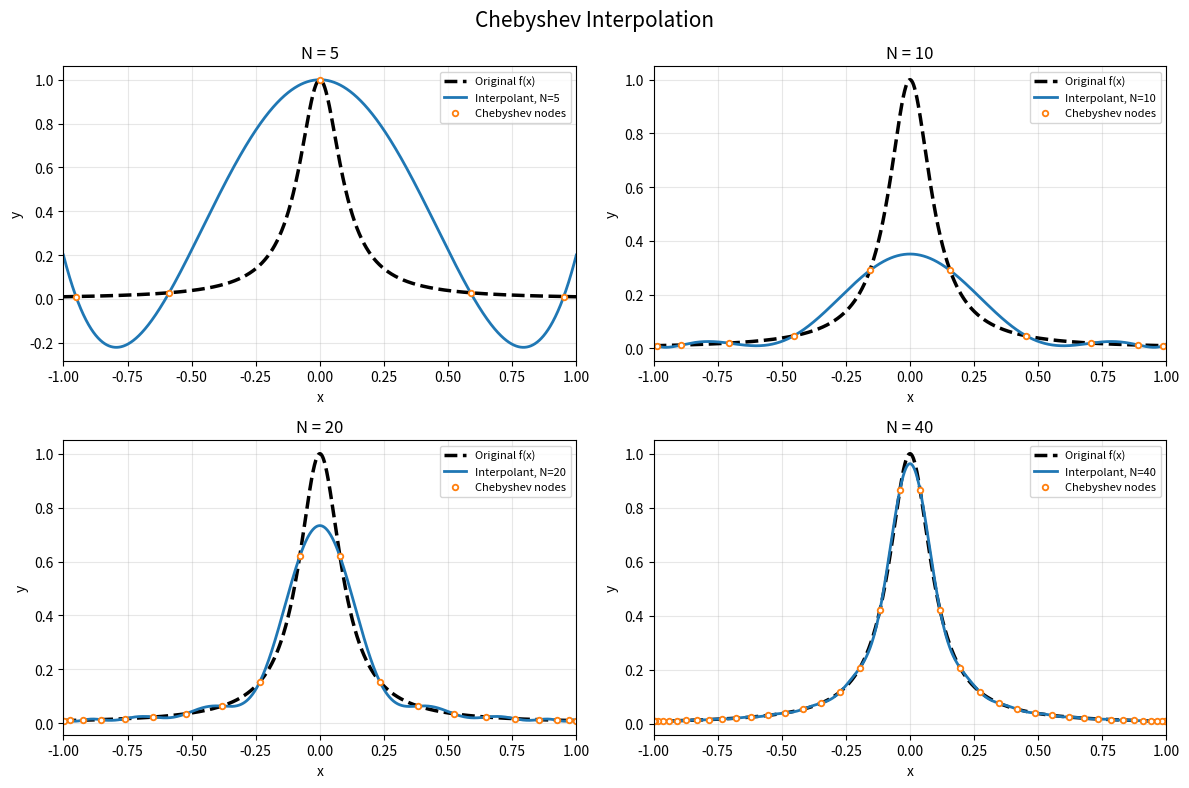
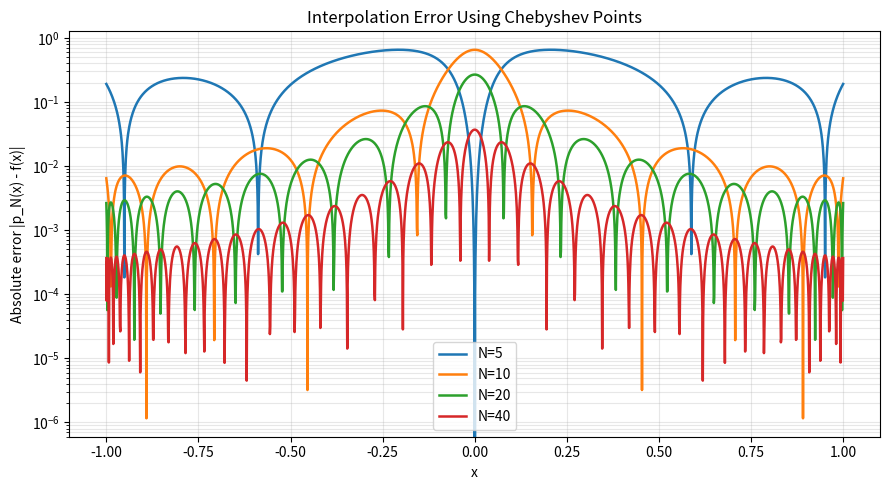

Write Python code to recreate these figures, in order.

import numpy as np
import matplotlib.pyplot as plt

def f(x):
    return 1 / (1 + (10*x)**2)

def chebyshev_interpolation(N, x_eval):
    # Chebyshev interpolation nodes
    j = np.arange(1, N + 1)
    theta = (2*j - 1) * np.pi / (2*N)
    x_nodes = np.cos(theta)
    y_nodes = f(x_nodes)

    # Barycentric weights (a common scaling factor is irrelevant)
    w = (-1.0)**(j - 1) * np.sin(theta)

    # Evaluate the interpolating polynomial
    x_eval = np.asarray(x_eval, dtype=float)
    p = np.empty_like(x_eval)

    for k, x in enumerate(x_eval):
        diff = x - x_nodes
        match = np.abs(diff) < 1e-14

        if np.any(match):
            p[k] = y_nodes[np.argmax(match)]
        else:
            terms = w / diff
            p[k] = np.sum(terms * y_nodes) / np.sum(terms)

    return x_nodes, y_nodes, p


# Fine grid for plotting
x = np.linspace(-1, 1, 2001)
y = f(x)

# Compare different numbers of Chebyshev points
N_values = [5, 10, 20, 40]

fig, axes = plt.subplots(2, 2, figsize=(12, 8))
axes = axes.ravel()

for ax, N in zip(axes, N_values):
    x_nodes, y_nodes, p = chebyshev_interpolation(N, x)

    ax.plot(x, y, "k--", linewidth=2.5, label="Original f(x)")
    ax.plot(x, p, linewidth=2, label=f"Interpolant, N={N}")
    ax.plot(x_nodes, y_nodes, "o", markersize=4,
            markerfacecolor="white", markeredgewidth=1.3,
            label="Chebyshev nodes")

    ax.set_title(f"N = {N}")
    ax.set_xlabel("x")
    ax.set_ylabel("y")
    ax.set_xlim(-1, 1)
    ax.grid(True, alpha=0.3)
    ax.legend(fontsize=8)

plt.suptitle("Chebyshev Interpolation",
             fontsize=15)
plt.tight_layout()
plt.show()


# Plot maximum absolute interpolation error
plt.figure(figsize=(9, 5))

for N in N_values:
    _, _, p = chebyshev_interpolation(N, x)
    error = np.abs(p - y)
    plt.semilogy(x, error, linewidth=1.8, label=f"N={N}")

plt.xlabel("x")
plt.ylabel("Absolute error |p_N(x) - f(x)|")
plt.title("Interpolation Error Using Chebyshev Points")
plt.grid(True, which="both", alpha=0.3)
plt.legend()
plt.tight_layout()
plt.show()


# Report maximum errors and maximum interpolant values
for N in N_values:
    _, _, p = chebyshev_interpolation(N, x)
    print(
        f"N={N:2d} | "
        f"max error = {np.max(np.abs(p - y)):.6e} | "
        f"max p(x) = {np.max(p):.6f}"
    )
